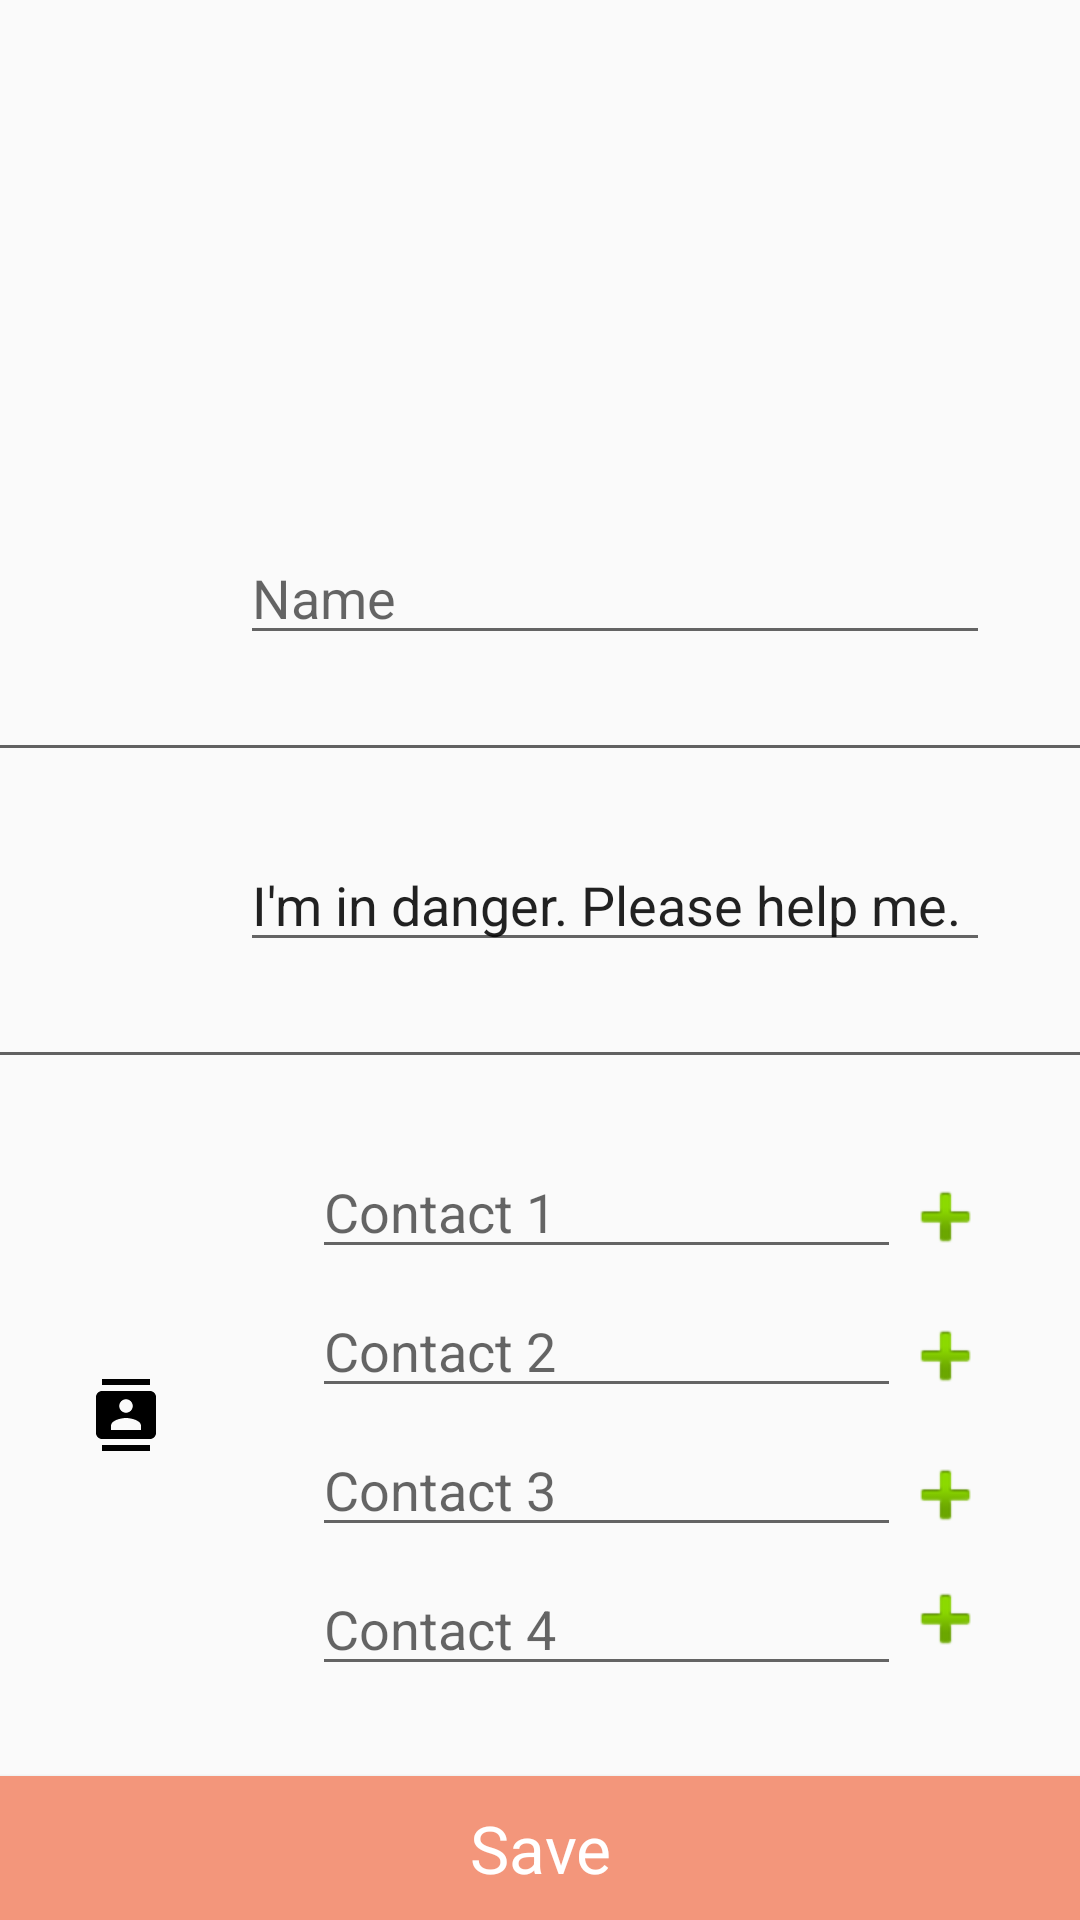

Layout XML and referenced resources for this Android screen:
<!-- AndroidManifest.xml: application theme AppTheme -->
<!-- res/layout/activity_setting.xml -->
<?xml version="1.0" encoding="utf-8"?>
<RelativeLayout xmlns:android="http://schemas.android.com/apk/res/android"
    xmlns:app="http://schemas.android.com/apk/res-auto"
    xmlns:tools="http://schemas.android.com/tools"
    android:layout_width="match_parent"
    android:layout_height="match_parent"
    tools:context="com.example.socialalert.SettingActivity">

    <ScrollView
        android:layout_width="match_parent"
        android:layout_height="wrap_content"
        android:layout_above="@+id/save_btn">

        <LinearLayout
            android:layout_width="match_parent"
            android:layout_height="match_parent"
            android:orientation="vertical">

            <RelativeLayout
                android:layout_width="match_parent"
                android:layout_height="wrap_content"
                android:padding="30dp">

                <ImageView
                    android:id="@+id/user_icon"
                    android:src="@drawable/ic_user"
                    android:layout_width="wrap_content"
                    android:layout_height="wrap_content"
                    android:layout_centerVertical="true"/>

                <EditText
                    android:id="@+id/username"
                    android:inputType="textCapWords"
                    android:layout_width="match_parent"
                    android:layout_height="wrap_content"
                    android:layout_marginStart="50dp"
                    android:layout_toEndOf="@+id/user_icon"
                    android:hint="@string/name_hint"
                    android:maxLines="1"
                    android:textAppearance="?android:textAppearanceMedium"/>

            </RelativeLayout>

            <View
                android:layout_width="match_parent"
                android:layout_height="1dp"
                android:background="#616161"/>

            <RelativeLayout
                android:layout_width="match_parent"
                android:layout_height="wrap_content"
                android:padding="30dp">

                <ImageView
                    android:id="@+id/message_icon"
                    android:src="@drawable/ic_message"
                    android:layout_width="wrap_content"
                    android:layout_height="wrap_content"
                    android:layout_centerVertical="true"/>

                <EditText
                    android:id="@+id/message"
                    android:inputType="textMultiLine"
                    android:maxLength="42"
                    android:layout_width="match_parent"
                    android:layout_height="wrap_content"
                    android:gravity="top"
                    android:layout_marginStart="50dp"
                    android:layout_toEndOf="@+id/message_icon"
                    android:text="@string/default_message_text"
                    android:textAppearance="?android:textAppearanceMedium"/>

            </RelativeLayout>

            <View
                android:layout_width="match_parent"
                android:layout_height="1dp"
                android:background="#616161"/>

            <RelativeLayout
                android:layout_width="match_parent"
                android:layout_height="wrap_content"
                android:padding="30dp">

                <ImageView
                    android:id="@+id/contact_icon"
                    android:src="@drawable/ic_contacts"
                    android:layout_width="wrap_content"
                    android:layout_height="wrap_content"
                    android:layout_centerVertical="true"/>

                <LinearLayout
                    android:id="@+id/contact1Container"
                    android:layout_width="match_parent"
                    android:layout_height="wrap_content"
                    android:layout_toEndOf="@+id/contact_icon"
                    android:layout_marginStart="50dp"
                    android:orientation="horizontal">

                    <EditText
                        android:id="@+id/contact1"
                        android:inputType="number|text"
                        android:layout_width="0dp"
                        android:layout_weight="1"
                        android:layout_height="wrap_content"
                        android:gravity="fill_vertical"
                        android:hint="@string/hint_contact_1"
                        android:textAppearance="?android:textAppearanceMedium"/>

                    <Button
                        android:layout_width="0dp"
                        android:layout_height="30dp"
                        android:layout_weight="0.15"
                        android:onClick="onPickContact1"
                        android:background="@android:drawable/ic_input_add" />

                </LinearLayout>

                <LinearLayout
                    android:id="@+id/contact2Container"
                    android:layout_width="match_parent"
                    android:layout_height="wrap_content"
                    android:layout_toEndOf="@+id/contact_icon"
                    android:layout_marginStart="50dp"
                    android:layout_marginTop="5dp"
                    android:orientation="horizontal"
                    android:layout_below="@+id/contact1Container">


                    <EditText
                        android:id="@+id/contact2"
                        android:inputType="number|text"
                        android:layout_width="0dp"
                        android:layout_height="wrap_content"
                        android:layout_weight="1"
                        android:gravity="fill_vertical"
                        android:hint="@string/hint_contact_2"
                        android:textAppearance="?android:textAppearanceMedium"/>

                    <Button
                        android:layout_width="0dp"
                        android:layout_height="30dp"
                        android:layout_weight="0.15"
                        android:onClick="onPickContact2"
                        android:background="@android:drawable/ic_input_add"/>

                </LinearLayout>

                <LinearLayout
                    android:id="@+id/contact3Container"
                    android:layout_width="match_parent"
                    android:layout_height="wrap_content"
                    android:layout_toEndOf="@+id/contact_icon"
                    android:layout_marginStart="50dp"
                    android:layout_marginTop="5dp"
                    android:orientation="horizontal"
                    android:layout_below="@+id/contact2Container">


                    <EditText
                        android:id="@+id/contact3"
                        android:inputType="number|text"
                        android:layout_width="0dp"
                        android:layout_weight="1"
                        android:layout_height="wrap_content"
                        android:gravity="fill_vertical"
                        android:hint="@string/hint_contact_3"
                        android:textAppearance="?android:textAppearanceMedium"/>

                    <Button
                        android:layout_width="0dp"
                        android:layout_height="30dp"
                        android:layout_weight="0.15"
                        android:onClick="onPickContact3"
                        android:background="@android:drawable/ic_input_add"/>


                </LinearLayout>


                <LinearLayout
                    android:id="@+id/contact4Container"
                    android:layout_width="match_parent"
                    android:layout_height="wrap_content"
                    android:layout_toEndOf="@+id/contact_icon"
                    android:layout_marginStart="50dp"
                    android:orientation="horizontal"
                    android:layout_below="@+id/contact3Container">


                    <EditText
                        android:id="@+id/contact4"
                        android:inputType="number|text"
                        android:layout_width="0dp"
                        android:layout_height="wrap_content"
                        android:layout_weight="1"
                        android:gravity="fill_vertical"
                        android:layout_marginTop="5dp"
                        android:hint="@string/hint_contact_4"
                        android:textAppearance="?android:textAppearanceMedium"/>

                    <Button
                        android:layout_width="0dp"
                        android:layout_height="30dp"
                        android:layout_weight="0.15"
                        android:onClick="onPickContact4"
                        android:background="@android:drawable/ic_input_add"/>


                </LinearLayout>

            </RelativeLayout>

        </LinearLayout>


    </ScrollView>

    <Button
        android:id="@+id/save_btn"
        android:layout_width="match_parent"
        android:layout_height="wrap_content"
        android:layout_alignParentBottom="true"
        android:text="@string/text_save_btn"
        android:textColor="#FFFFFF"
        android:textAppearance="?android:textAppearanceLarge"
        android:background="@color/colorAccent"
        android:onClick="SavePreference"/>

</RelativeLayout>
<!-- resources referenced by this layout -->
<resources>
  <color name="colorAccent">#F3967B</color>
  <!-- drawable ic_contacts (drawable) -->
  <vector android:height="24dp" android:viewportHeight="24.0"
      android:viewportWidth="24.0" android:width="24dp" xmlns:android="http://schemas.android.com/apk/res/android">
      <path android:fillColor="#000000" android:pathData="M20,0L4,0v2h16L20,0zM4,24h16v-2L4,22v2zM20,4L4,4c-1.1,0 -2,0.9 -2,2v12c0,1.1 0.9,2 2,2h16c1.1,0 2,-0.9 2,-2L22,6c0,-1.1 -0.9,-2 -2,-2zM12,6.75c1.24,0 2.25,1.01 2.25,2.25s-1.01,2.25 -2.25,2.25S9.75,10.24 9.75,9 10.76,6.75 12,6.75zM17,17L7,17v-1.5c0,-1.67 3.33,-2.5 5,-2.5s5,0.83 5,2.5L17,17z"/>
  </vector>
  <string name="default_message_text">I\'m in danger. Please help me.</string>
  <string name="hint_contact_1">Contact 1 </string>
  <string name="hint_contact_2">Contact 2 </string>
  <string name="hint_contact_3">Contact 3 </string>
  <string name="hint_contact_4">Contact 4 </string>
  <string name="name_hint">Name</string>
  <string name="text_save_btn">Save</string>
  <style name="AppTheme" parent="Theme.AppCompat.Light.DarkActionBar">
          
          <item name="colorPrimary">@color/colorPrimary</item>
          <item name="colorPrimaryDark">@color/colorPrimaryDark</item>
          <item name="colorAccent">@color/colorAccent</item>
      </style>
  <color name="colorPrimary">#677ee1</color>
  <color name="colorPrimaryDark">#586bbc</color>
</resources>
